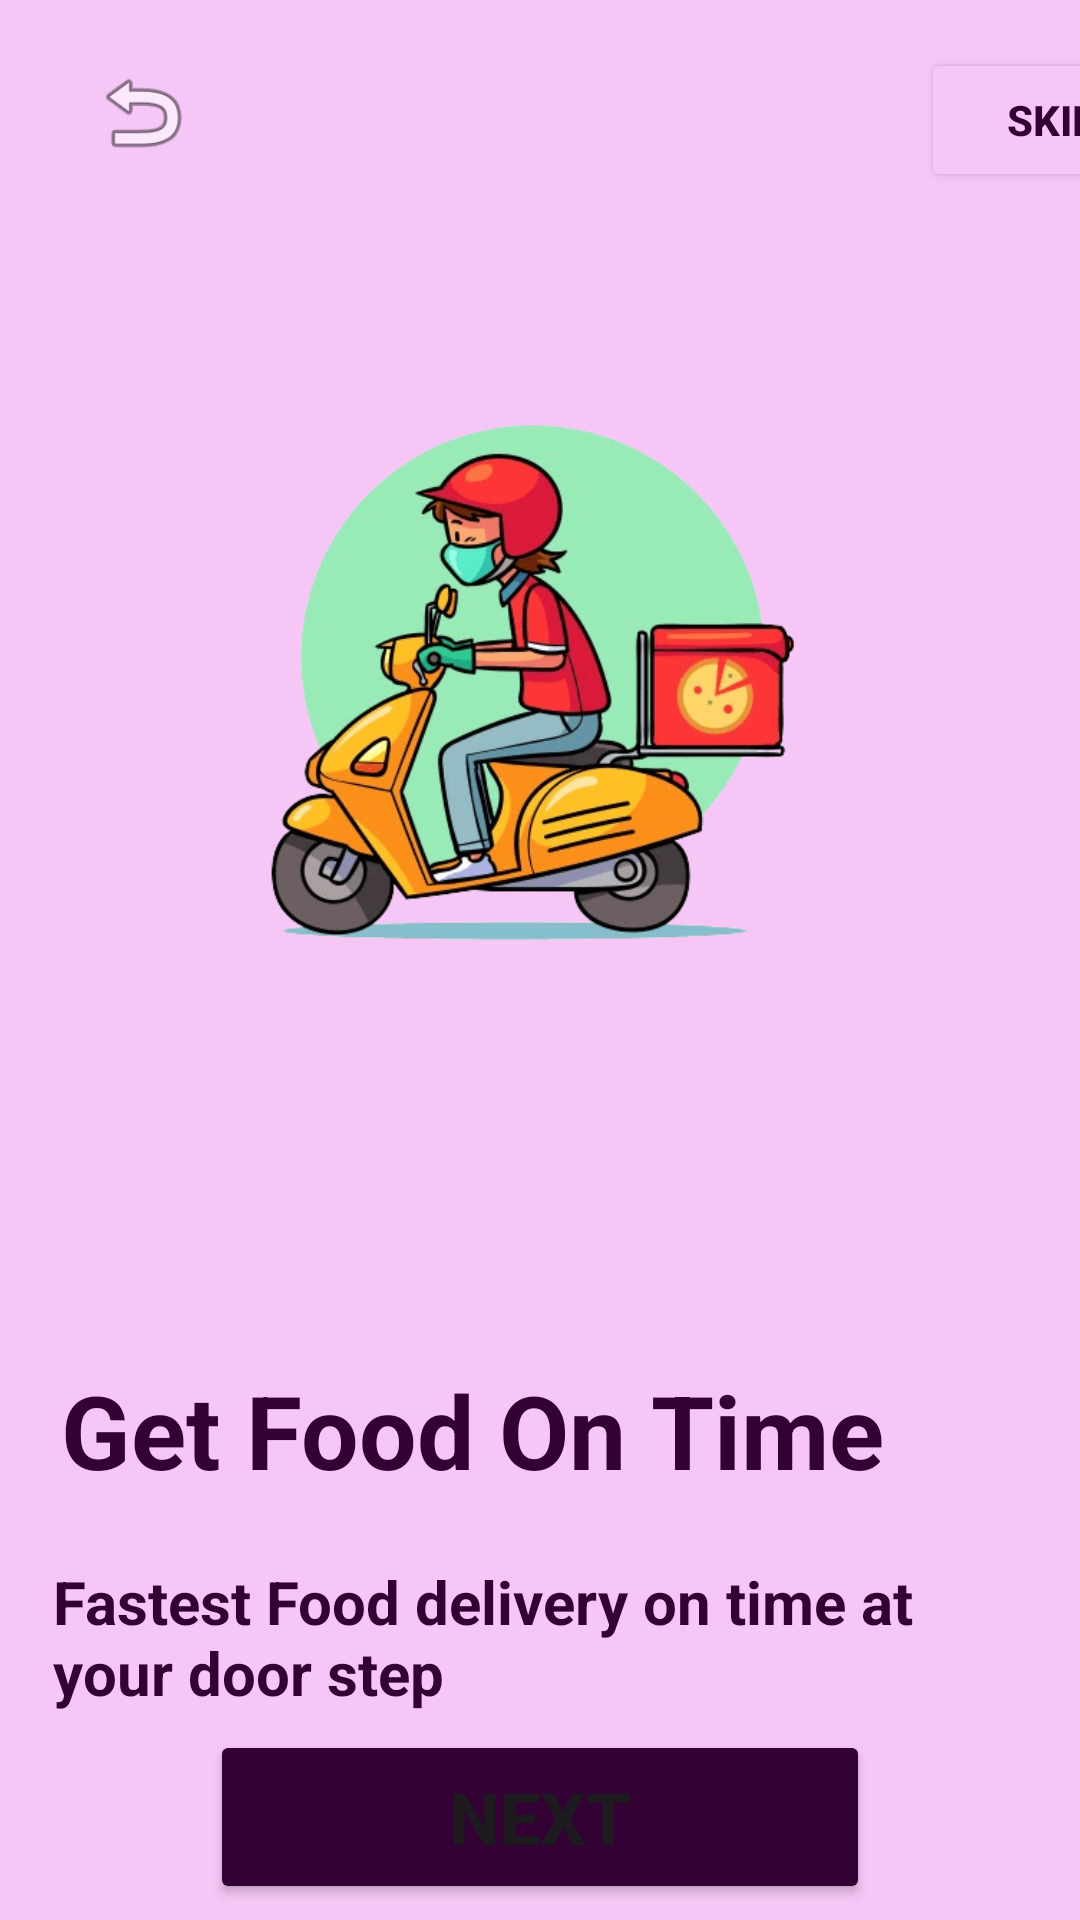

Here is an Android app screen rendered from its layout file. Give the layout XML and the strings, colors and styles it references.
<!-- AndroidManifest.xml: application theme Theme.MyApplicationFrist -->
<!-- res/layout/activity_page4.xml -->
<?xml version="1.0" encoding="utf-8"?>
<androidx.constraintlayout.widget.ConstraintLayout xmlns:android="http://schemas.android.com/apk/res/android"
    xmlns:app="http://schemas.android.com/apk/res-auto"
    xmlns:tools="http://schemas.android.com/tools"
    android:layout_width="match_parent"
    android:layout_height="match_parent"
    android:background="@color/litepurple"
    tools:context=".page4">

    <Button
        android:id="@+id/Skip2"
        android:layout_width="wrap_content"
        android:layout_height="wrap_content"
        android:layout_marginStart="242dp"
        android:layout_marginTop="16dp"
        android:backgroundTint="@color/litepurple"
        android:text="@string/Skip1"
        android:textColor="@color/purple"
        android:textStyle="bold"
        app:layout_constraintStart_toEndOf="@+id/back3"
        app:layout_constraintTop_toTopOf="parent" />

    <ImageView
        android:id="@+id/back3"
        android:layout_width="35dp"
        android:layout_height="43dp"
        android:layout_marginStart="30dp"
        android:layout_marginTop="16dp"
        android:layout_marginEnd="242dp"
        app:layout_constraintEnd_toStartOf="@+id/Skip2"
        app:layout_constraintStart_toStartOf="parent"
        app:layout_constraintTop_toTopOf="parent"
        app:srcCompat="@android:drawable/ic_menu_revert" />

    <ImageView
        android:id="@+id/Onboard_p2"
        android:layout_width="239dp"
        android:layout_height="269dp"
        android:layout_marginStart="81dp"
        android:layout_marginTop="25dp"
        android:layout_marginEnd="91dp"
        android:layout_marginBottom="48dp"
        app:layout_constraintBottom_toTopOf="@+id/Onboard_w3"
        app:layout_constraintEnd_toEndOf="parent"
        app:layout_constraintStart_toStartOf="parent"
        app:layout_constraintTop_toBottomOf="@+id/Skip2"
        app:srcCompat="@drawable/i10" />

    <TextView
        android:id="@+id/Onboard_w3"
        android:layout_width="wrap_content"
        android:layout_height="wrap_content"
        android:layout_marginStart="46dp"
        android:layout_marginTop="48dp"
        android:layout_marginEnd="91dp"
        android:layout_marginBottom="45dp"
        android:text="@string/Onboard_w3"
        android:textColor="@color/purple"
        android:textSize="34sp"
        android:textStyle="bold"
        app:layout_constraintBottom_toTopOf="@+id/Onboard_w4"
        app:layout_constraintEnd_toEndOf="parent"
        app:layout_constraintStart_toStartOf="parent"
        app:layout_constraintTop_toBottomOf="@+id/Onboard_p2" />

    <TextView
        android:id="@+id/Onboard_w4"
        android:layout_width="324dp"
        android:layout_height="55dp"
        android:layout_marginStart="43dp"
        android:layout_marginTop="21dp"
        android:layout_marginEnd="44dp"
        android:text="@string/Onboard_w4"
        android:textColor="@color/purple"
        android:textSize="20sp"
        android:textStyle="bold"
        app:layout_constraintEnd_toEndOf="parent"
        app:layout_constraintStart_toStartOf="parent"
        app:layout_constraintTop_toBottomOf="@+id/Onboard_w3" />

    <Button
        android:id="@+id/Onborad_next2"
        android:layout_width="220dp"
        android:layout_height="58dp"
        android:layout_marginStart="116dp"
        android:layout_marginTop="41dp"
        android:layout_marginEnd="116dp"
        android:layout_marginBottom="45dp"
        android:backgroundTint="@color/purple"
        android:text="@string/Onborad_next1"
        android:textSize="24sp"
        android:textStyle="bold"
        app:layout_constraintBottom_toBottomOf="parent"
        app:layout_constraintEnd_toEndOf="parent"
        app:layout_constraintStart_toStartOf="parent"
        app:layout_constraintTop_toBottomOf="@+id/Onboard_w4" />
</androidx.constraintlayout.widget.ConstraintLayout>
<!-- resources referenced by this layout -->
<resources>
  <color name="litepurple">#F6C7F6</color>
  <color name="purple">#330133</color>
  <!-- drawable i10: png bitmap (drawable, 45114 bytes) -->
  <string name="Onboard_w3">Get Food On Time</string>
  <string name="Onboard_w4">Fastest Food delivery on time at your door step</string>
  <string name="Onborad_next1">Next</string>
  <string name="Skip1">Skip</string>
  <style name="Theme.MyApplicationFrist" parent="Base.Theme.MyApplicationFrist" />
  <style name="Base.Theme.MyApplicationFrist" parent="Theme.Material3.DayNight.NoActionBar">
          
           <item name="colorPrimary">#FF000000</item>
      </style>
</resources>
